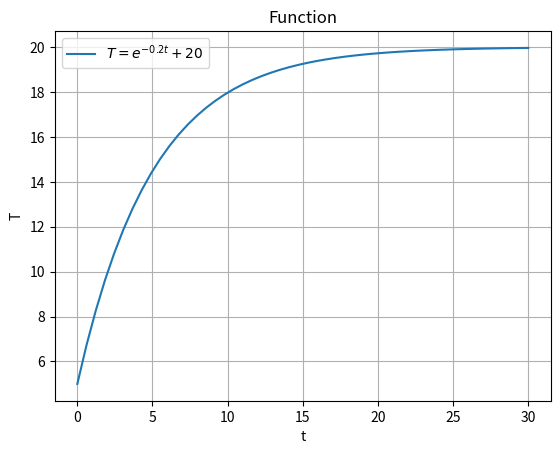

Write the Python code that produced this figure.
import numpy as np 
import matplotlib.pyplot as plt 
t=np.linspace(0,30)
T=-15*np.exp(-0.2*t)+20
plt.title('Function')
plt.xlabel('t')
plt.ylabel('T')
plt.grid()
plt.plot(t,T,label='$T= e^{-0.2t}+20$')
plt.legend()
plt.savefig('function.png')
plt.savefig('function.eps')
plt.show()